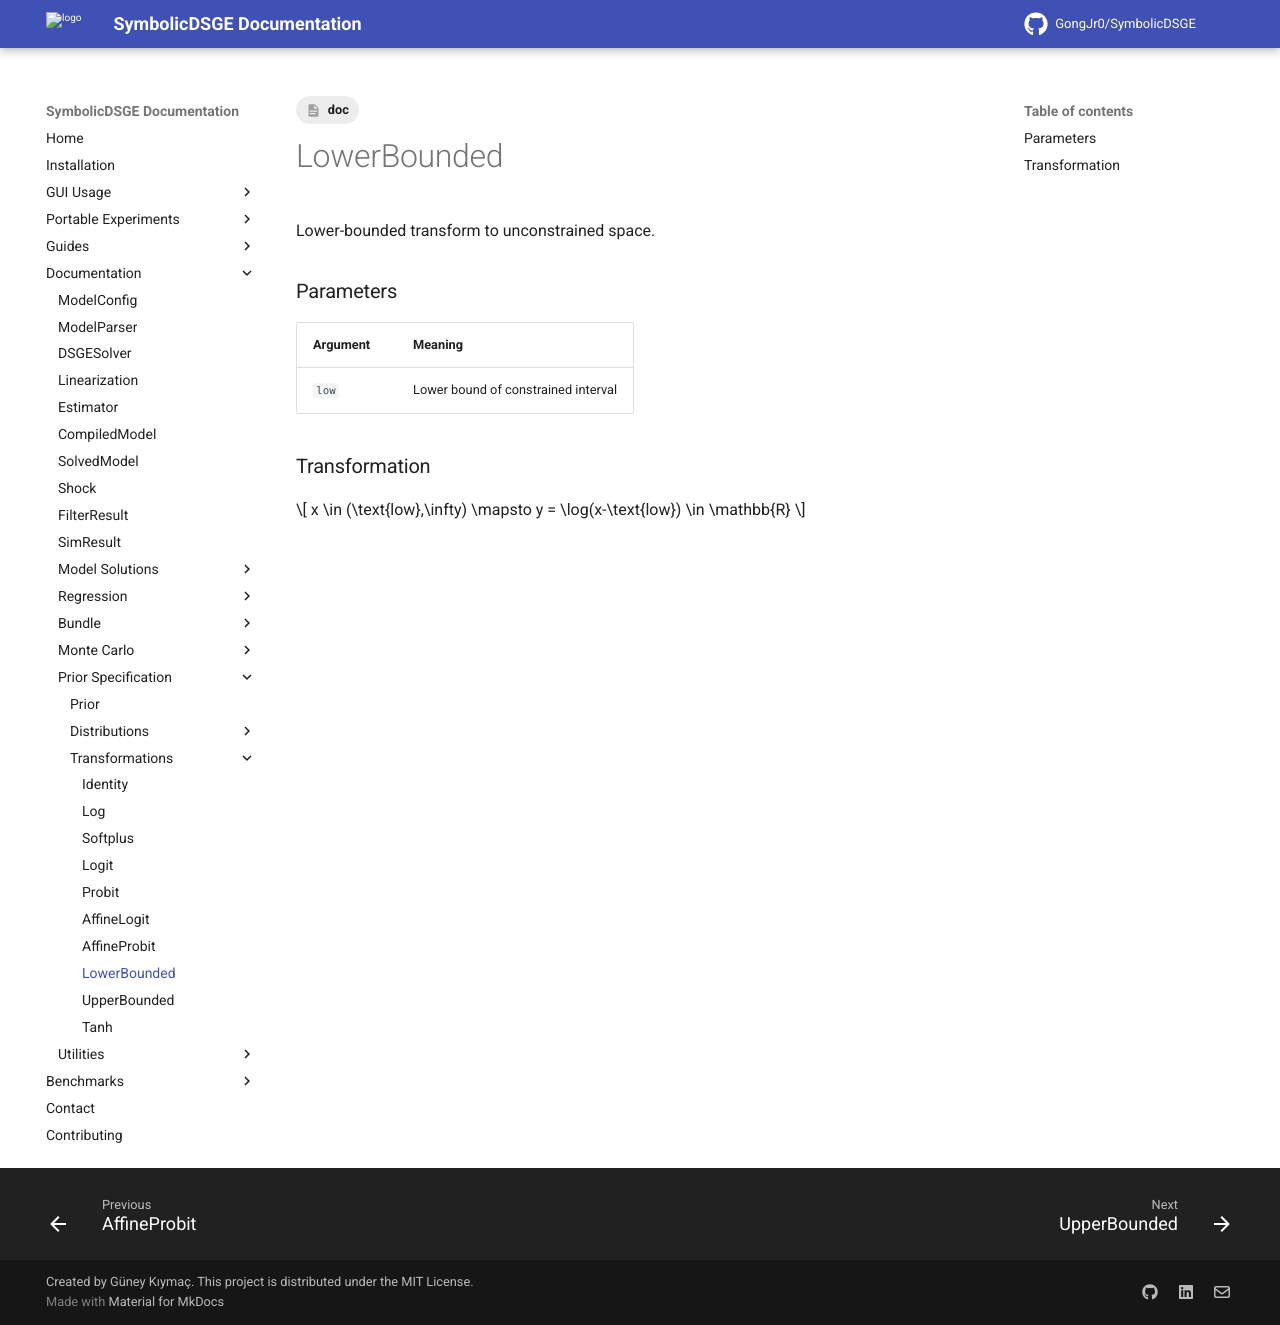

repository: GongJr0/SymbolicDSGE · page: 2.0.0.dev11/documentation/prior_spec/transforms/lower_bounded/index.html · generator: mkdocs

---
tags:
    - doc
---
# LowerBounded

Lower-bounded transform to unconstrained space.

### Parameters
| __Argument__ | __Meaning__ |
|:-------------|:------------|
| `low` | Lower bound of constrained interval |

### Transformation
$$
x \in (\text{low},\infty) \mapsto
y = \log(x-\text{low}) \in \mathbb{R}
$$
